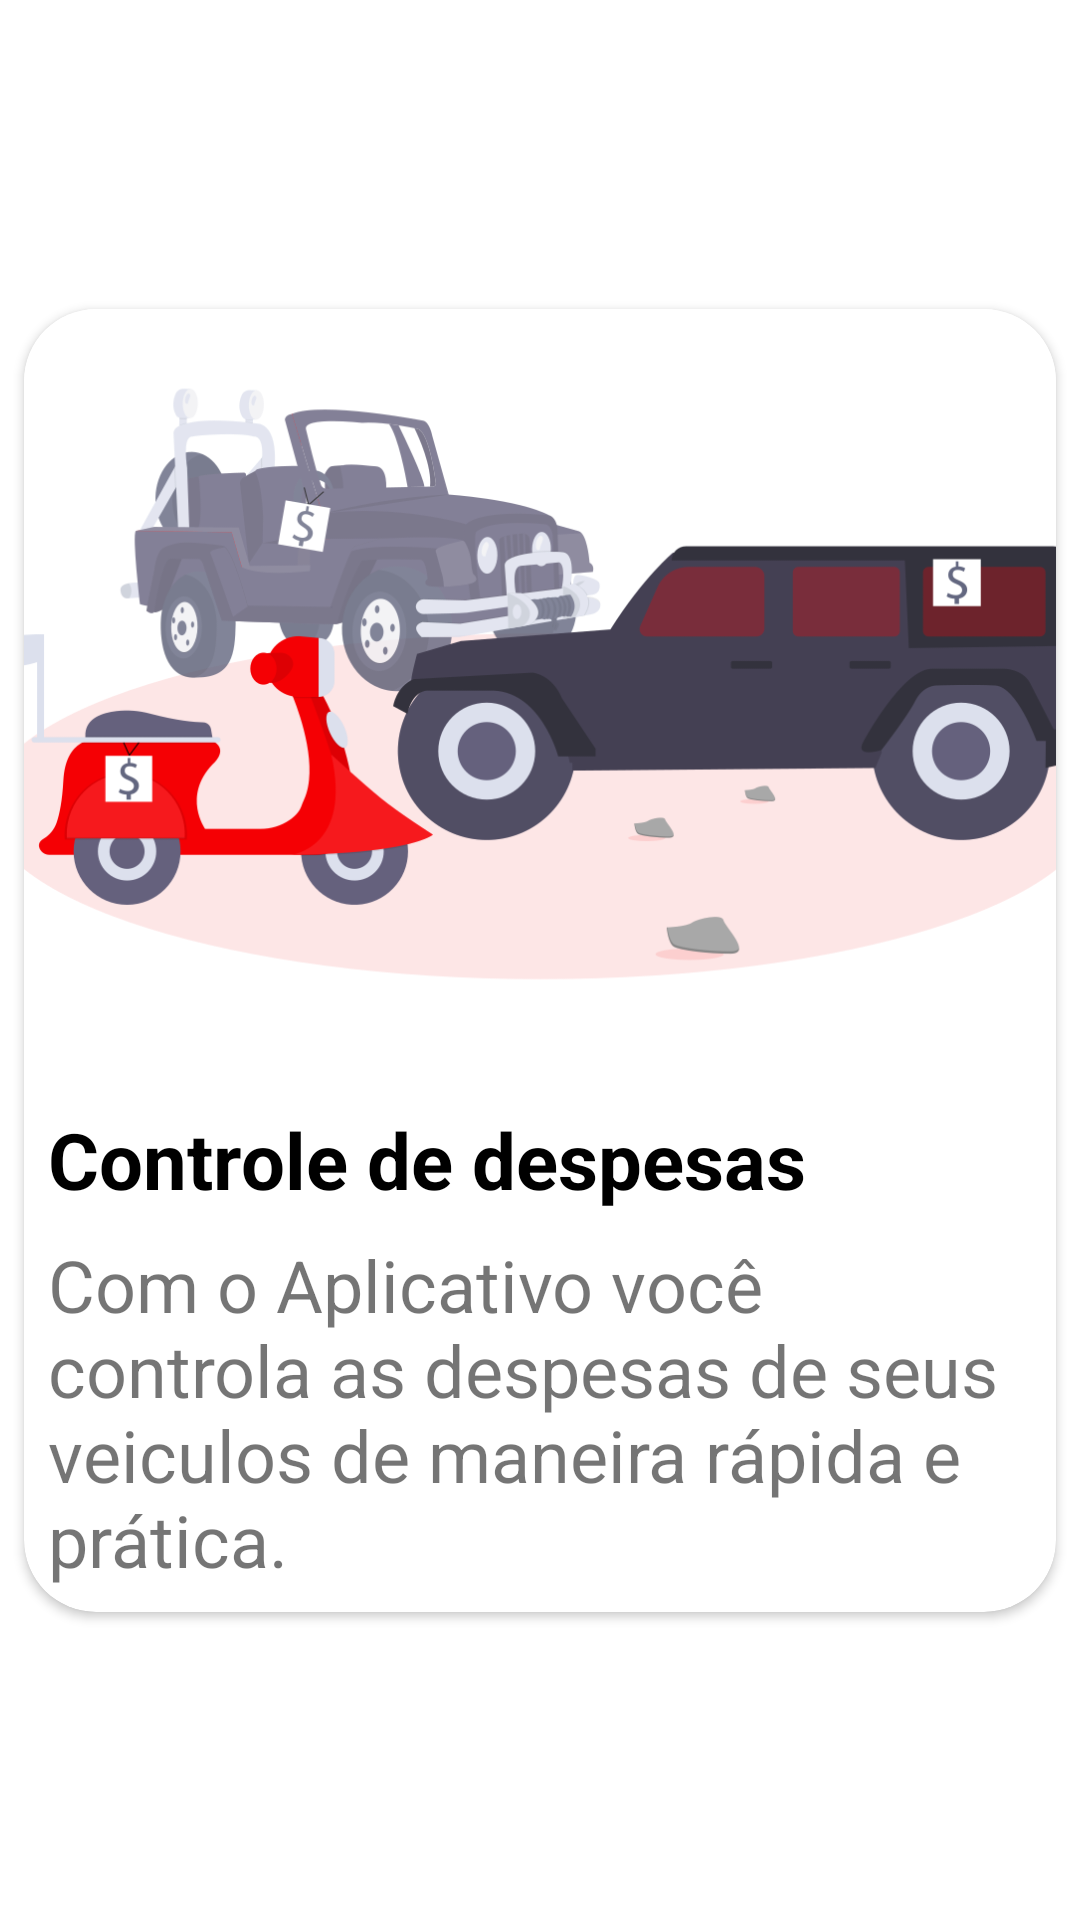

The Android layout XML behind this screen, and the referenced resources:
<!-- AndroidManifest.xml: application theme Theme.Light.Combustivel -->
<!-- res/layout/viewpager_item.xml -->
<?xml version="1.0" encoding="utf-8"?>
<androidx.constraintlayout.widget.ConstraintLayout xmlns:android="http://schemas.android.com/apk/res/android"
    xmlns:app="http://schemas.android.com/apk/res-auto"
    android:layout_width="match_parent"
    android:layout_height="match_parent"
    android:layout_marginHorizontal="16dp">

    <LinearLayout
        android:layout_width="wrap_content"
        android:layout_height="wrap_content"
        app:layout_constraintBottom_toBottomOf="parent"
        app:layout_constraintEnd_toEndOf="parent"
        app:layout_constraintHorizontal_bias="0.5"
        app:layout_constraintStart_toStartOf="parent"
        app:layout_constraintTop_toTopOf="parent">



        <androidx.cardview.widget.CardView
            android:layout_width="match_parent"
            android:layout_height="match_parent"
            android:layout_margin="8dp"
            app:cardCornerRadius="24dp"
            android:elevation="40dp">

            <RelativeLayout
                android:layout_width="wrap_content"
                android:layout_height="wrap_content">

                <ImageView
                    android:layout_width="wrap_content"
                    android:layout_height="250dp"
                    android:id="@+id/ivimage"
                    android:scaleType="centerCrop"
                    android:src="@drawable/veiculos"/>

                <TextView
                    android:id="@+id/tvHeading"
                    android:layout_width="wrap_content"
                    android:layout_height="wrap_content"
                    android:layout_below="@id/ivimage"
                    android:layout_marginStart="8dp"
                    android:layout_marginTop="16dp"
                    android:text="Controle de despesas"
                    android:textColor="@color/black"
                    android:textSize="26dp"
                    android:textStyle="bold" />

                <TextView
                    android:id="@+id/tvDesc"
                    android:layout_width="wrap_content"
                    android:layout_height="wrap_content"
                    android:layout_below="@+id/tvHeading"
                    android:layout_marginStart="8dp"
                    android:layout_marginTop="8dp"
                    android:layout_marginEnd="8dp"
                    android:layout_marginBottom="8dp"
                    android:text="@string/heading_1"
                    android:textSize="24sp" />






            </RelativeLayout>

        </androidx.cardview.widget.CardView>


    </LinearLayout>

</androidx.constraintlayout.widget.ConstraintLayout>
<!-- resources referenced by this layout -->
<resources>
  <color name="black">#FF000000</color>
  <!-- drawable veiculos: png bitmap (drawable, 85375 bytes) -->
  <string name="heading_1">Com o Aplicativo você controla as despesas de seus veiculos de maneira rápida e prática.</string>
  <style name="Theme.Light.Combustivel" parent="Theme.MaterialComponents.Light.NoActionBar">
          
          <item name="colorPrimary">@color/purple_500</item>
          <item name="colorPrimaryVariant">@color/purple_700</item>
          <item name="colorOnPrimary">@color/white</item>
          
          <item name="colorSecondary">@color/teal_200</item>
          <item name="colorSecondaryVariant">@color/teal_700</item>
          <item name="colorOnSecondary">@color/black</item>
          
          <item name="android:statusBarColor" tools:targetApi="l">#E60C0C</item>
          
          <item name="android:forceDarkAllowed" tools:targetApi="q">false</item>
      </style>
  <color name="purple_500">#FF6200EE</color>
  <color name="purple_700">#FF3700B3</color>
  <color name="white">#FFFFFFFF</color>
  <color name="teal_200">#FF03DAC5</color>
  <color name="teal_700">#FF018786</color>
</resources>
